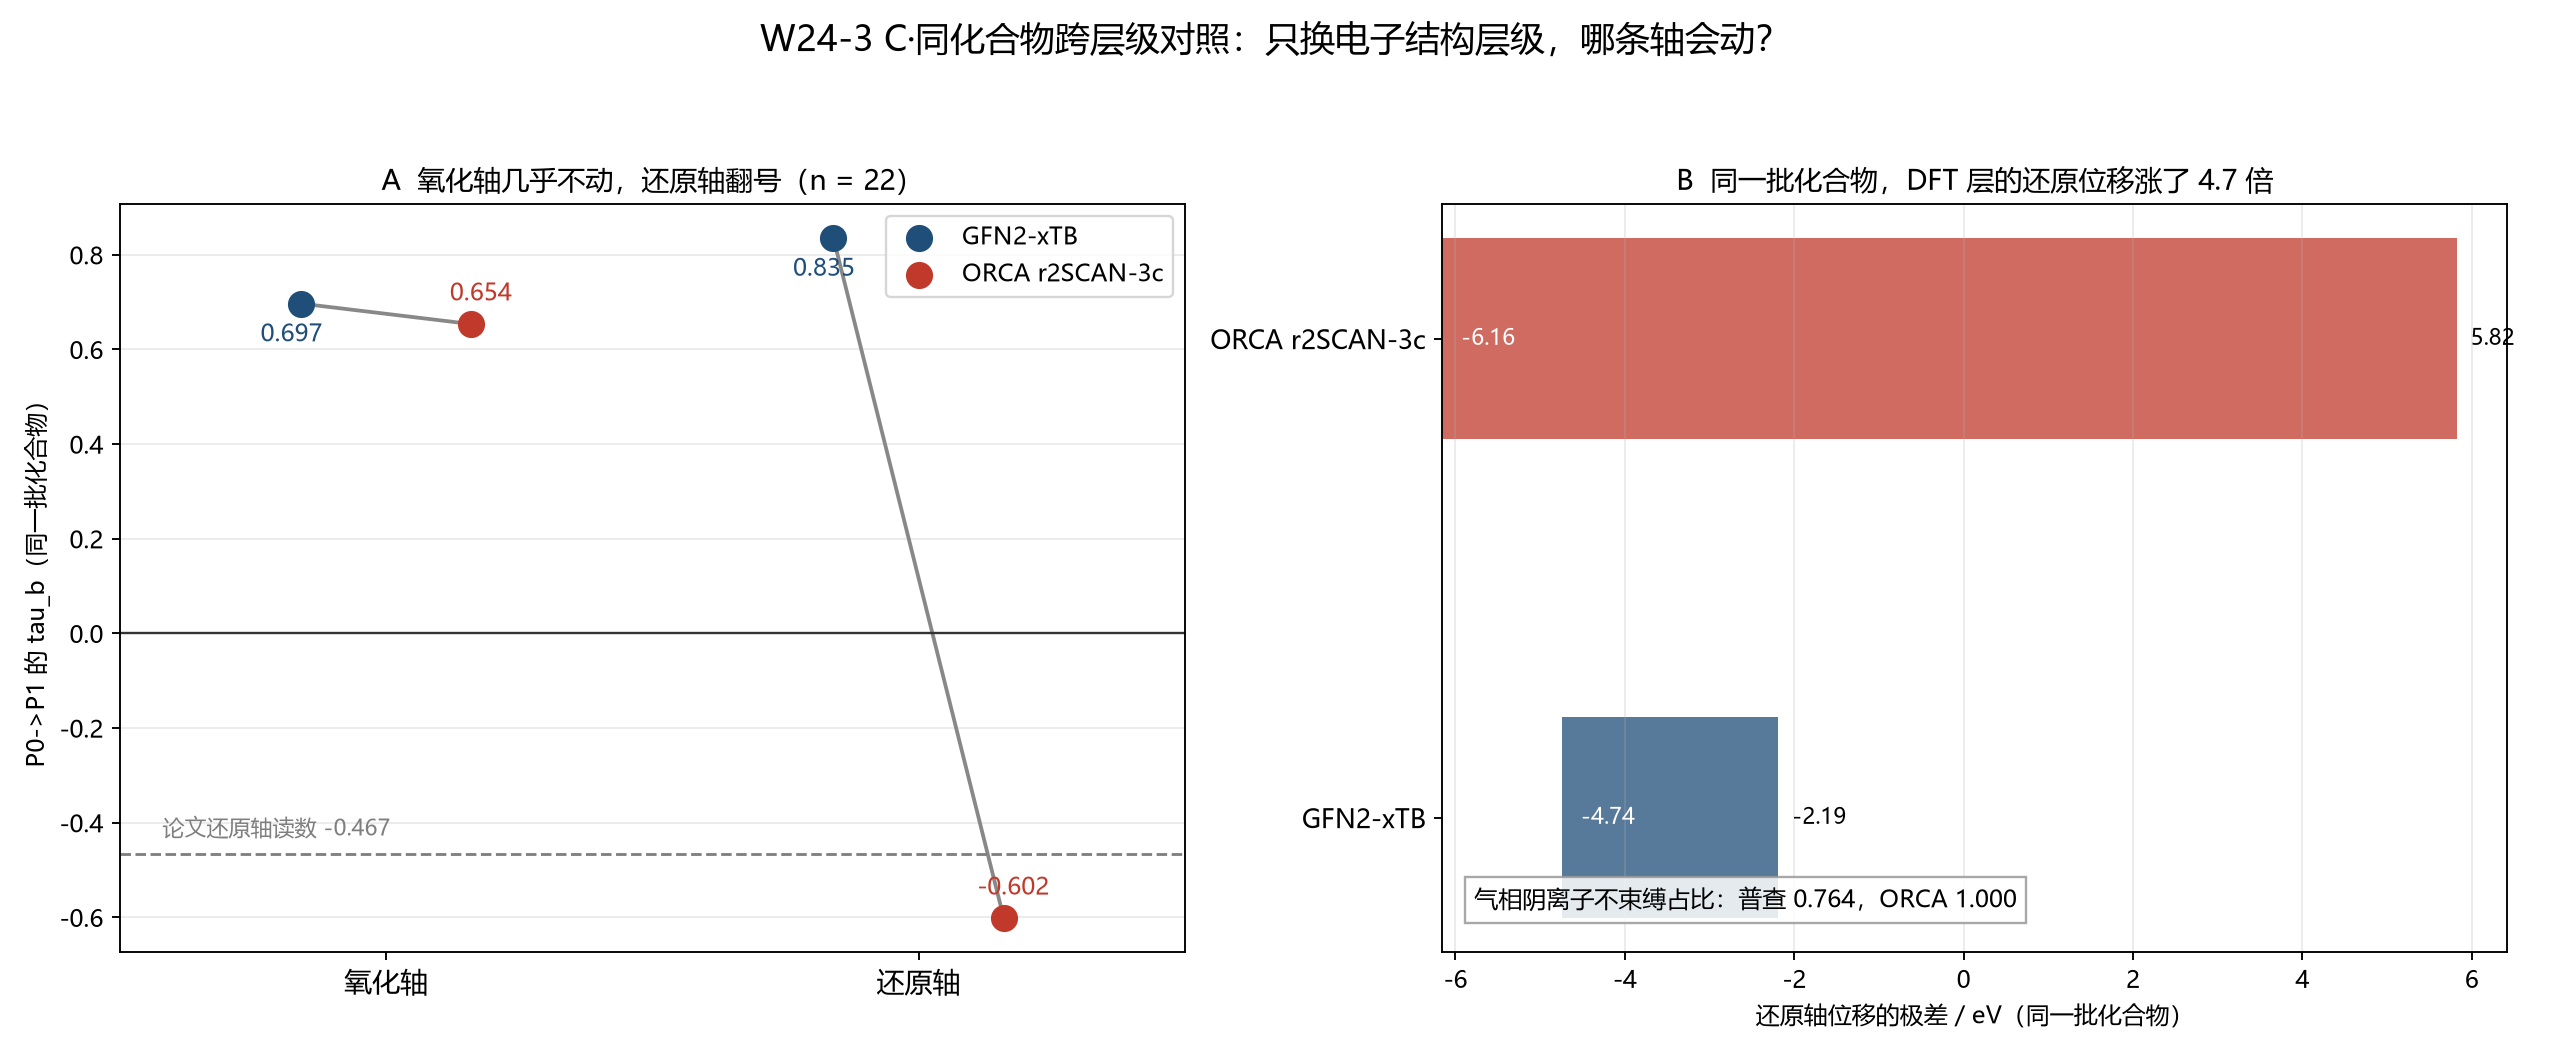

The data file committed next to this chart (first rows):
n_paired, same_ox_gfn2, same_ox_orca, ox_move, same_red_gfn2, same_red_orca, red_move, paper_red_rung, gfn2_red_shift_spread, orca_red_shift_spread, dispersion_ratio, unbound_share_census, unbound_share_paired_orca
22, 0.697, 0.6537, -0.04329, 0.8355, -0.6017, -1.437, -0.467, 2.55, 11.97, 4.695, 0.7642, 1.0
